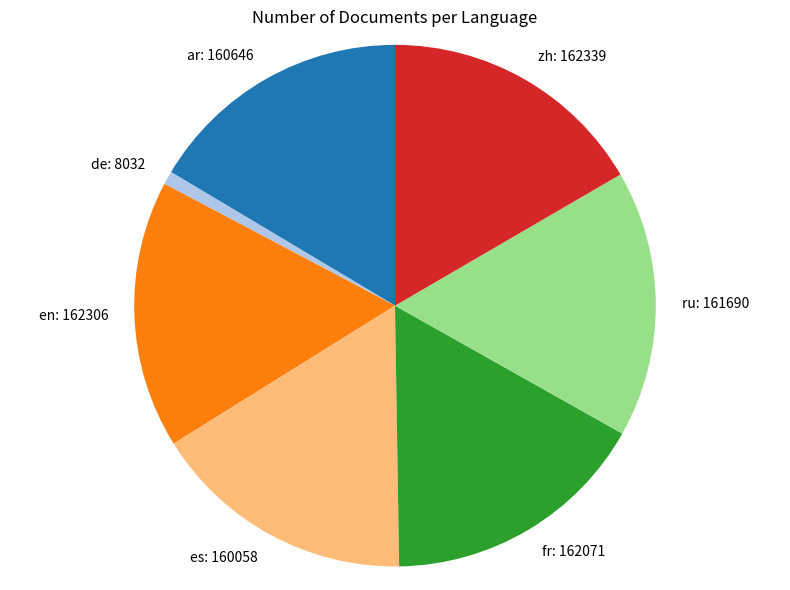

Recreate this plot in Python. (Note: this script raises an exception after producing the figure.)
import matplotlib.pyplot as plt
import math

# 数据
data = {"ar": 160646, "de": 8032, "en": 162306, "es": 160058, "fr": 162071, "ru": 161690, "zh": 162339}
labels = list(data.keys())
sizes = list(data.values())

# 颜色
colors = plt.cm.tab20.colors[:len(labels)]

# 绘制饼图
fig, ax = plt.subplots(figsize=(8, 6))
wedges, _ = ax.pie(
    sizes,
    colors=colors,
    startangle=90,
    labels=None
)
ax.axis('equal')

# 在饼图外侧添加语言与数量的注释
for i, wedge in enumerate(wedges):
    angle = (wedge.theta2 + wedge.theta1) / 2.0
    x = math.cos(math.radians(angle))
    y = math.sin(math.radians(angle))
    ha = 'left' if x >= 0 else 'right'
    ax.text(x * 1.1, y * 1.1, f"{labels[i]}: {sizes[i]}", ha=ha, va='center')

# 英文标题
plt.title("Number of Documents per Language")

plt.tight_layout()
# plt.show()
plt.savefig(__file__.replace(".py",".pdf"), format="pdf")